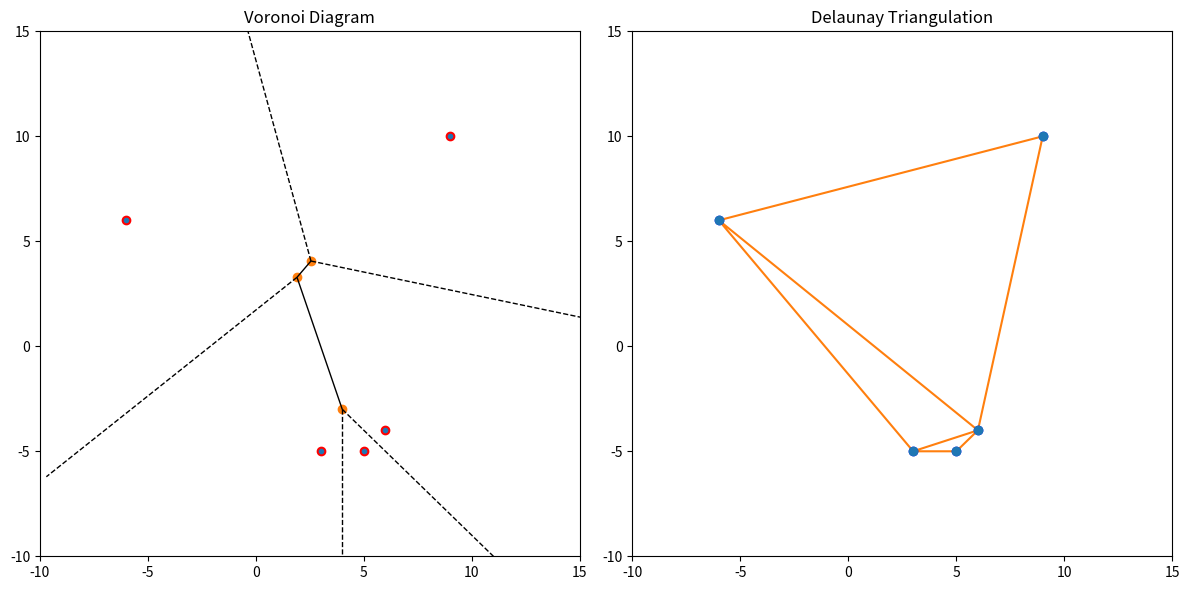

Source code (Python):
import numpy as np
import matplotlib.pyplot as plt
from scipy.spatial import Voronoi, Delaunay, voronoi_plot_2d, delaunay_plot_2d

points = np.array([[3, -5], [-6, 6], [6, -4], [5, -5], [9, 10]])

vor = Voronoi(points)
del_tri = Delaunay(points)
fig, ax = plt.subplots(1, 2, figsize=(12, 6))

voronoi_plot_2d(vor, ax=ax[0])
ax[0].scatter(points[:, 0], points[:, 1], color='red')
ax[0].set_title("Voronoi Diagram")
ax[0].set_xlim(-10, 15)
ax[0].set_ylim(-10, 15)

delaunay_plot_2d(del_tri, ax=ax[1])
ax[1].scatter(points[:, 0], points[:, 1], color='blue')
ax[1].set_title("Delaunay Triangulation")
ax[1].set_xlim(-10, 15)
ax[1].set_ylim(-10, 15)

plt.tight_layout()
plt.show()